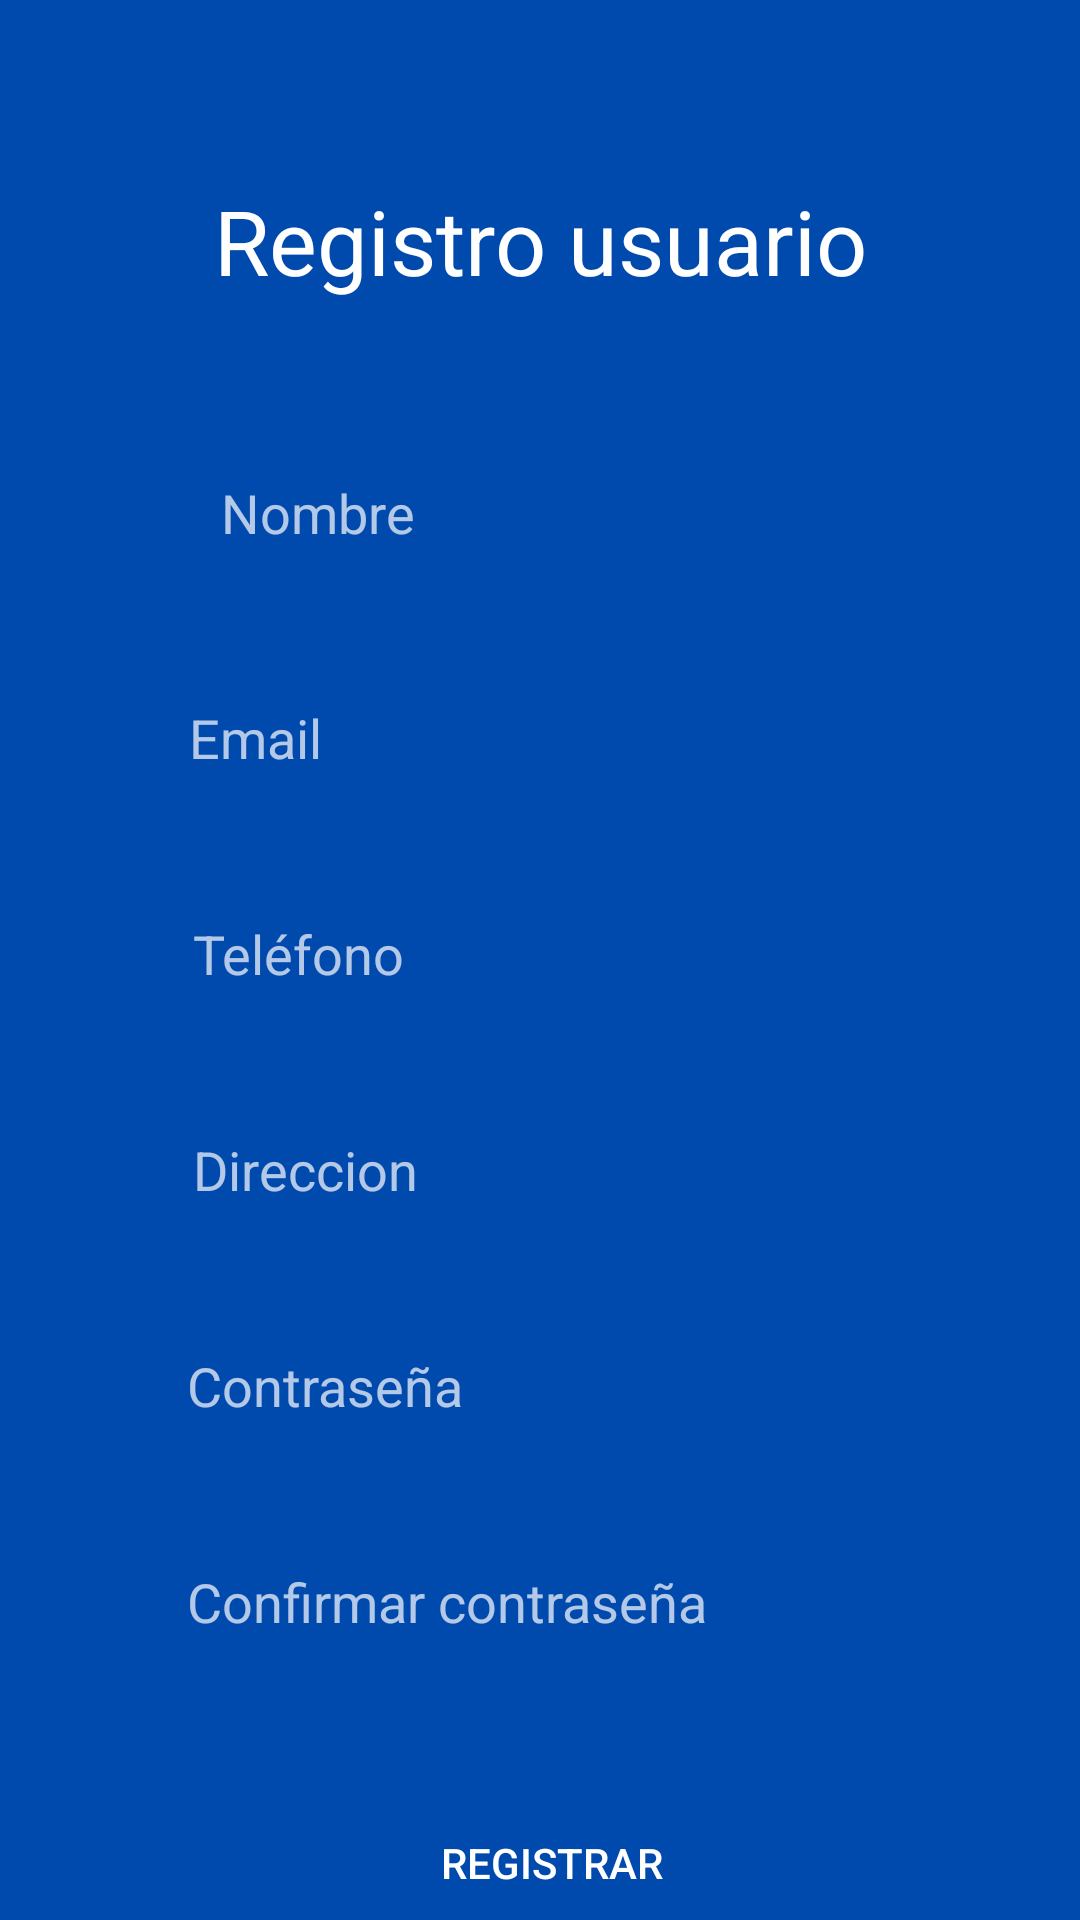

Here is an Android app screen rendered from its layout file. Give the layout XML and the strings, colors and styles it references.
<!-- AndroidManifest.xml: application theme Theme.AppCompat.NoActionBar -->
<!-- res/layout/activity_registro_user.xml -->
<?xml version="1.0" encoding="utf-8"?>
<androidx.constraintlayout.widget.ConstraintLayout xmlns:android="http://schemas.android.com/apk/res/android"
    xmlns:app="http://schemas.android.com/apk/res-auto"
    xmlns:tools="http://schemas.android.com/tools"
    android:layout_width="match_parent"
    android:layout_height="match_parent"
    android:background="@color/colorPrimary"
    tools:context=".RegistroUser">

    <EditText
        android:id="@+id/txtNombreUser"
        android:layout_width="270dp"
        android:layout_height="60dp"
        android:layout_marginStart="32dp"
        android:layout_marginTop="36dp"
        android:layout_marginEnd="32dp"
        android:layout_marginBottom="15dp"
        android:background="@drawable/input"
        android:ems="10"
        android:hint="Nombre"
        android:inputType="textPersonName"
        android:paddingLeft="30dp"
        android:paddingTop="20dp"
        android:paddingRight="30dp"
        android:paddingBottom="10dp"
        app:layout_constraintBottom_toTopOf="@+id/txtEmail"
        app:layout_constraintEnd_toEndOf="parent"
        app:layout_constraintHorizontal_bias="0.445"
        app:layout_constraintStart_toStartOf="parent"
        app:layout_constraintTop_toBottomOf="@+id/textView" />

    <EditText
        android:id="@+id/txtTel"
        android:layout_width="270dp"
        android:layout_height="60dp"
        android:layout_marginStart="32dp"
        android:layout_marginTop="12dp"
        android:layout_marginEnd="32dp"
        android:background="@drawable/input"
        android:ems="10"
        android:hint="Teléfono"
        android:paddingLeft="20dp"
        android:paddingTop="20dp"
        android:paddingRight="10dp"
        android:paddingBottom="10dp"
        app:layout_constraintEnd_toEndOf="parent"
        app:layout_constraintHorizontal_bias="0.468"
        app:layout_constraintStart_toStartOf="parent"
        app:layout_constraintTop_toBottomOf="@+id/txtCorreo" />

    <EditText
        android:id="@+id/txtDireccion"
        android:layout_width="270dp"
        android:layout_height="60dp"
        android:layout_marginStart="32dp"
        android:layout_marginTop="12dp"
        android:layout_marginEnd="32dp"
        android:background="@drawable/input"
        android:ems="10"
        android:hint="Direccion"
        android:paddingLeft="20dp"
        android:paddingTop="20dp"
        android:paddingRight="10dp"
        android:paddingBottom="10dp"
        app:layout_constraintEnd_toEndOf="parent"
        app:layout_constraintHorizontal_bias="0.468"
        app:layout_constraintStart_toStartOf="parent"
        app:layout_constraintTop_toBottomOf="@+id/txtTel" />

    <EditText
        android:id="@+id/txtPass"
        android:layout_width="270dp"
        android:layout_height="60dp"
        android:layout_marginStart="8dp"
        android:layout_marginTop="12dp"
        android:layout_marginEnd="8dp"
        android:background="@drawable/input"
        android:ems="10"
        android:hint="Contraseña"
        android:inputType="textPassword"
        android:paddingLeft="20dp"
        android:paddingTop="20dp"
        android:paddingRight="10dp"
        android:paddingBottom="10dp"
        app:layout_constraintEnd_toEndOf="parent"
        app:layout_constraintHorizontal_bias="0.464"
        app:layout_constraintStart_toStartOf="parent"
        app:layout_constraintTop_toBottomOf="@+id/txtDireccion" />

    <EditText
        android:id="@+id/txtConfirmarPass"
        android:layout_width="270dp"
        android:layout_height="60dp"
        android:layout_marginStart="8dp"
        android:layout_marginTop="12dp"
        android:layout_marginEnd="8dp"
        android:background="@drawable/input"
        android:ems="10"
        android:hint="Confirmar contraseña"
        android:inputType="textPassword"
        android:paddingLeft="20dp"
        android:paddingTop="20dp"
        android:paddingRight="10dp"
        android:paddingBottom="10dp"
        app:layout_constraintEnd_toEndOf="parent"
        app:layout_constraintHorizontal_bias="0.464"
        app:layout_constraintStart_toStartOf="parent"
        app:layout_constraintTop_toBottomOf="@+id/txtPass" />

    <Button
        android:id="@+id/btnRegistrado"
        android:layout_width="374dp"
        android:layout_height="66dp"
        android:layout_marginStart="8dp"
        android:layout_marginTop="29dp"
        android:layout_marginEnd="8dp"
        android:background="@drawable/button_rounded"
        android:text="Registrar"
        app:layout_constraintEnd_toEndOf="parent"
        app:layout_constraintHorizontal_bias="0.38"
        app:layout_constraintStart_toStartOf="parent"
        app:layout_constraintTop_toBottomOf="@+id/txtConfirmarPass" />

    <TextView
        android:id="@+id/textView"
        android:layout_width="307dp"
        android:layout_height="40dp"
        android:layout_marginStart="8dp"
        android:layout_marginTop="60dp"
        android:layout_marginEnd="8dp"
        android:text="Registro usuario"
        android:textAlignment="center"
        android:textColor="#ffff"
        android:textSize="30sp"
        app:layout_constraintEnd_toEndOf="parent"
        app:layout_constraintStart_toStartOf="parent"
        app:layout_constraintTop_toTopOf="parent" />

    <EditText
        android:id="@+id/txtCorreo"
        android:layout_width="270dp"
        android:layout_height="60dp"
        android:layout_marginStart="8dp"
        android:layout_marginTop="15dp"
        android:layout_marginEnd="8dp"
        android:background="@drawable/input"
        android:ems="10"
        android:hint="Email"
        android:inputType="textPersonName"
        android:paddingLeft="20dp"
        android:paddingTop="20dp"
        android:paddingRight="10dp"
        android:paddingBottom="10dp"
        app:layout_constraintEnd_toEndOf="parent"
        app:layout_constraintHorizontal_bias="0.472"
        app:layout_constraintStart_toStartOf="parent"
        app:layout_constraintTop_toBottomOf="@+id/txtNombreUser" />

</androidx.constraintlayout.widget.ConstraintLayout>
<!-- resources referenced by this layout -->
<resources>
  <color name="colorPrimary">#004AAD</color>
</resources>
